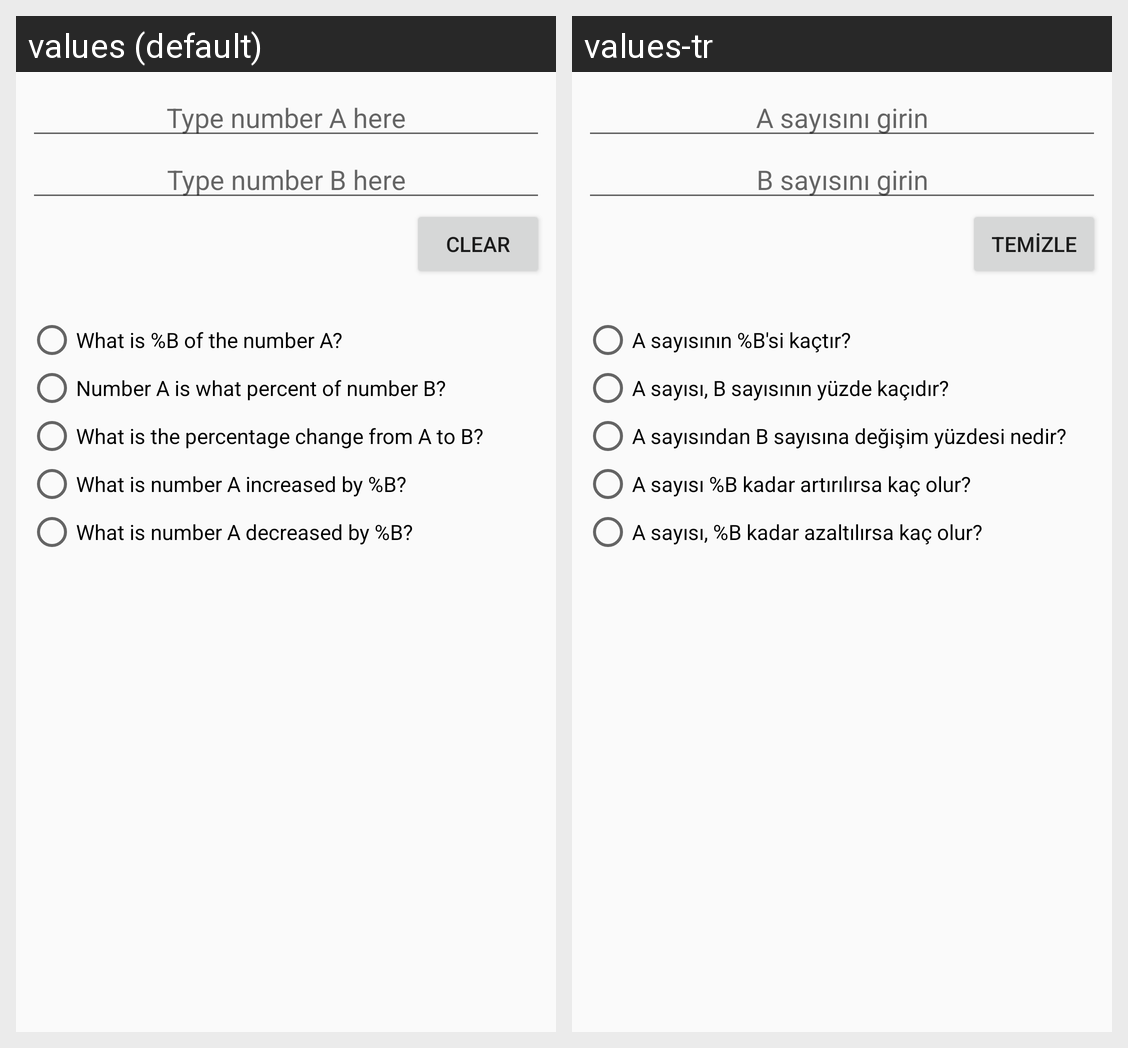

Translations of the strings shown on this Android screen, per locale in the grid:
Android screen res/layout/activity_main.xml rendered under 2 locales, left to right: values (default), values-tr. Device: Nexus 5 (rendered at 1080×1920; each locale shown at half size, 540×960, under a caption strip naming it); theme AppTheme.
Strings drawn on this screen, with the default value and each locale's value (text and hints the layout hard-codes, and strings that could not be matched under every locale, appear in the picture but are not listed):

PercentageBofNumberARadioButton1
  values: What is %B of the number A?
  values-tr: A sayısının %B'si kaçtır?

percentageOfBRadioButton2
  values: Number A is what percent of number B?
  values-tr: A sayısı, B sayısının yüzde kaçıdır?

changeAtoBRadioButton3
  values: What is the percentage change from A to B?
  values-tr: A sayısından B sayısına değişim yüzdesi nedir?

increaseByPercentBRadioButton4
  values: What is number A increased by %B?
  values-tr: A sayısı %B kadar artırılırsa kaç olur?

decreaseAbyPercentBRadioButton5
  values: What is number A decreased by %B?
  values-tr: A sayısı, %B kadar azaltılırsa kaç olur?

numberAEditText_hint
  values: Type number A here
  values-tr: A sayısını girin

numberBEditText_hint
  values: Type number B here
  values-tr: B sayısını girin

clearButton
  values: CLEAR
  values-tr: TEMİZLE
